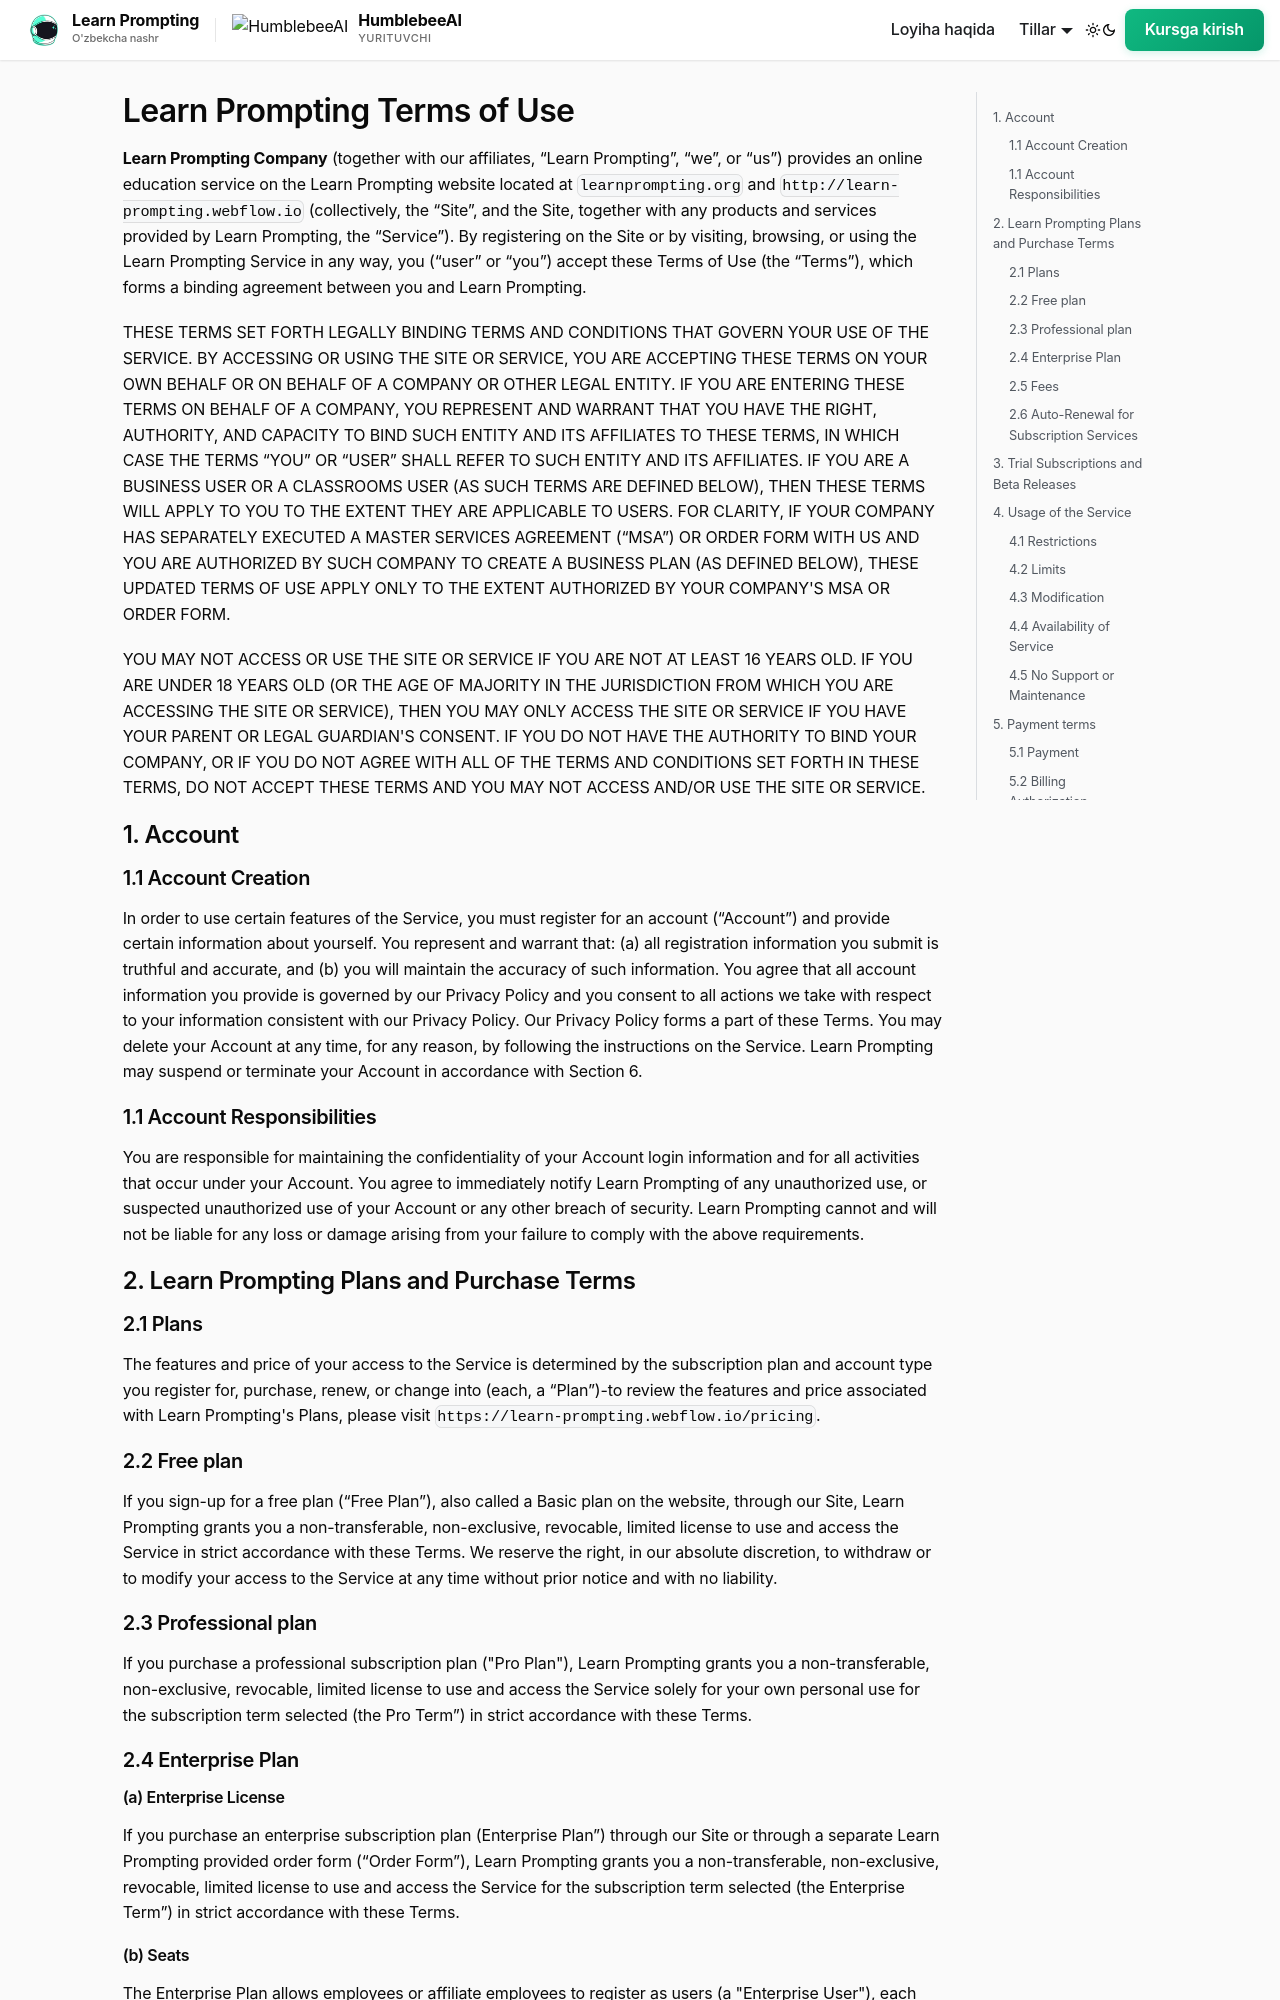

repository: humblebeeai/learnprompting.uz · page: terms_of_use.html · generator: docusaurus

# Learn Prompting Terms of Use

**Learn Prompting Company** (together with our affiliates, “Learn Prompting”, “we”, or “us”) provides an online education service on the Learn Prompting website located at `learnprompting.org` and `http://learn-prompting.webflow.io` (collectively, the “Site”, and the Site, together with any products and services provided by Learn Prompting, the “Service”). By registering on the Site or by visiting, browsing, or using the Learn Prompting Service in any way, you (“user” or “you”) accept these Terms of Use (the “Terms”), which forms a binding agreement between you and Learn Prompting.

THESE TERMS SET FORTH LEGALLY BINDING TERMS AND CONDITIONS THAT GOVERN YOUR USE OF THE SERVICE. BY ACCESSING OR USING THE SITE OR SERVICE, YOU ARE ACCEPTING THESE TERMS ON YOUR OWN BEHALF OR ON BEHALF OF A COMPANY OR OTHER LEGAL ENTITY. IF YOU ARE ENTERING THESE TERMS ON BEHALF OF A COMPANY, YOU REPRESENT AND WARRANT THAT YOU HAVE THE RIGHT, AUTHORITY, AND CAPACITY TO BIND SUCH ENTITY AND ITS AFFILIATES TO THESE TERMS, IN WHICH CASE THE TERMS “YOU” OR “USER” SHALL REFER TO SUCH ENTITY AND ITS AFFILIATES. IF YOU ARE A BUSINESS USER OR A CLASSROOMS USER (AS SUCH TERMS ARE DEFINED BELOW), THEN THESE TERMS WILL APPLY TO YOU TO THE EXTENT THEY ARE APPLICABLE TO USERS. FOR CLARITY, IF YOUR COMPANY HAS SEPARATELY EXECUTED A MASTER SERVICES AGREEMENT (“MSA”) OR ORDER FORM WITH US AND YOU ARE AUTHORIZED BY SUCH COMPANY TO CREATE A BUSINESS PLAN (AS DEFINED BELOW), THESE UPDATED TERMS OF USE APPLY ONLY TO THE EXTENT AUTHORIZED BY YOUR COMPANY'S MSA OR ORDER FORM. 

YOU MAY NOT ACCESS OR USE THE SITE OR SERVICE IF YOU ARE NOT AT LEAST 16 YEARS OLD. IF YOU ARE UNDER 18 YEARS OLD (OR THE AGE OF MAJORITY IN THE JURISDICTION FROM WHICH YOU ARE ACCESSING THE SITE OR SERVICE), THEN YOU MAY ONLY ACCESS THE SITE OR SERVICE IF YOU HAVE YOUR PARENT OR LEGAL GUARDIAN'S CONSENT. IF YOU DO NOT HAVE THE AUTHORITY TO BIND YOUR COMPANY, OR IF YOU DO NOT AGREE WITH ALL OF THE TERMS AND CONDITIONS SET FORTH IN THESE TERMS, DO NOT ACCEPT THESE TERMS AND YOU MAY NOT ACCESS AND/OR USE THE SITE OR SERVICE.

## 1. Account

### 1.1 Account Creation

In order to use certain features of the Service, you must register for an account (“Account”) and provide certain information about yourself. You represent and warrant that: (a) all registration information you submit is truthful and accurate, and (b) you will maintain the accuracy of such information. You agree that all account information you provide is governed by our Privacy Policy and you consent to all actions we take with respect to your information consistent with our Privacy Policy. Our Privacy Policy forms a part of these Terms. You may delete your Account at any time, for any reason, by following the instructions on the Service. Learn Prompting may suspend or terminate your Account in accordance with Section 6.

### 1.1 Account Responsibilities

You are responsible for maintaining the confidentiality of your Account login information and for all activities that occur under your Account. You agree to immediately notify Learn Prompting of any unauthorized use, or suspected unauthorized use of your Account or any other breach of security. Learn Prompting cannot and will not be liable for any loss or damage arising from your failure to comply with the above requirements.

## 2. Learn Prompting Plans and Purchase Terms

### 2.1 Plans

The features and price of your access to the Service is determined by the subscription plan and account type you register for, purchase, renew, or change into (each, a “Plan”)-to review the features and price associated with Learn Prompting's Plans, please visit `https://learn-prompting.webflow.io/pricing`.

### 2.2 Free plan

If you sign-up for a free plan (“Free Plan”), also called a Basic plan on the website, through our Site, Learn Prompting grants you a non-transferable, non-exclusive, revocable, limited license to use and access the Service in strict accordance with these Terms. We reserve the right, in our absolute discretion, to withdraw or to modify your access to the Service at any time without prior notice and with no liability.

### 2.3 Professional plan

If you purchase a professional subscription plan ("Pro Plan"), Learn Prompting grants you a non-transferable, non-exclusive, revocable, limited license to use and access the Service solely for your own personal use for the subscription term selected (the Pro Term”) in strict accordance with these Terms.

### 2.4 Enterprise Plan

#### (a) Enterprise License

If you purchase an enterprise subscription plan (Enterprise Plan”) through our Site or through a separate Learn Prompting provided order form (“Order Form”), Learn Prompting grants you a non-transferable, non-exclusive, revocable, limited license to use and access the Service for the subscription term selected (the Enterprise Term”) in strict accordance with these Terms.
